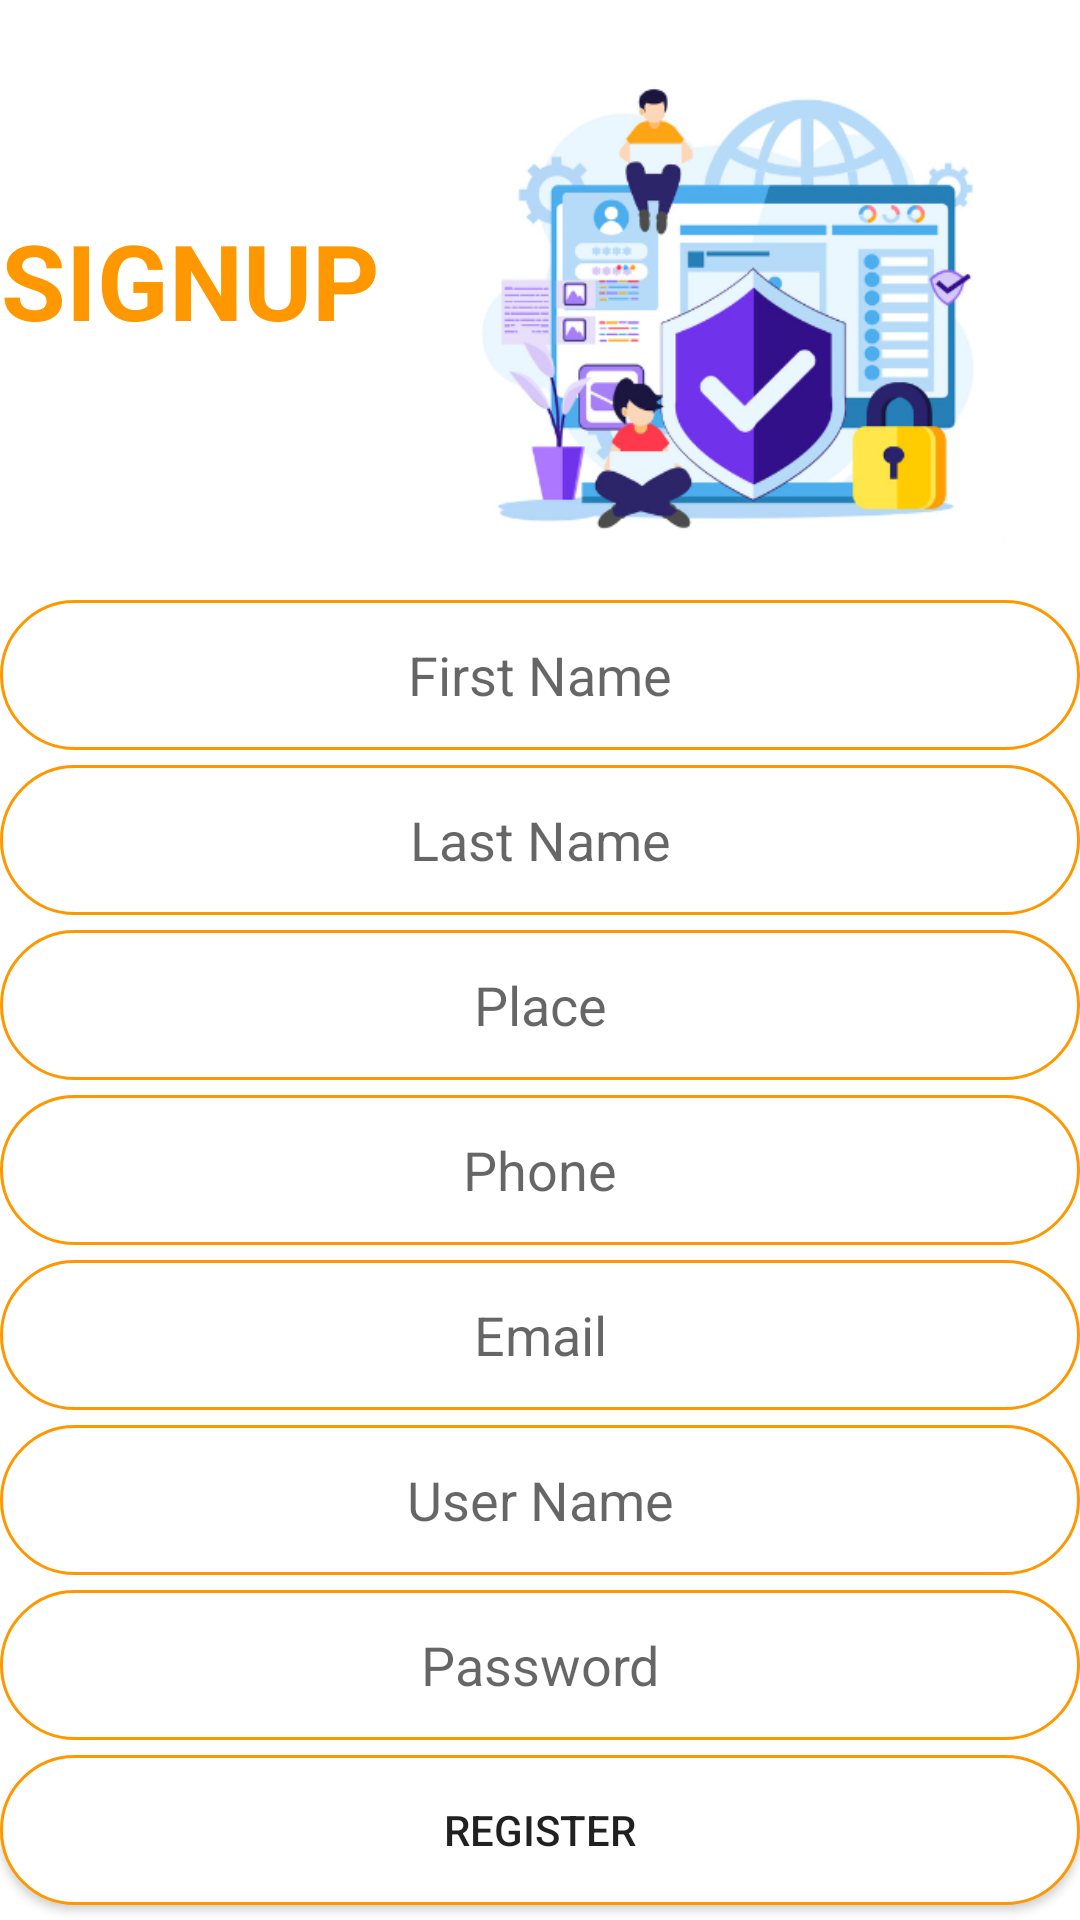

Write the Android layout XML for this screen, with the resource values it uses.
<!-- AndroidManifest.xml: application theme Theme.Skill_Swapping -->
<!-- res/layout/activity_user_register.xml -->
<?xml version="1.0" encoding="utf-8"?>
<LinearLayout xmlns:android="http://schemas.android.com/apk/res/android"
    xmlns:app="http://schemas.android.com/apk/res-auto"
    xmlns:tools="http://schemas.android.com/tools"
    android:layout_width="match_parent"
    android:layout_height="match_parent"
    tools:context=".user_register"
    android:orientation="vertical"
    android:gravity="center"
    >

    <LinearLayout
        android:layout_width="match_parent"
        android:layout_height="match_parent"
        android:orientation="vertical">
        <TableLayout
            android:layout_width="match_parent"
            android:layout_height="match_parent">

            <TableRow
                android:layout_width="match_parent"
                android:layout_height="match_parent" >

                <ImageView
                    android:id="@+id/imageView3"
                    android:layout_width="400dp"
                    android:layout_height="200dp"
                    android:paddingLeft="90dp"
                    app:srcCompat="@drawable/register" />

                <TextView
                    android:id="@+id/textView2"
                    android:layout_width="match_parent"
                    android:layout_height="wrap_content"
                    android:gravity="center"
                    android:layout_marginLeft="-400dp"
                    android:layout_marginTop="70dp"
                    android:text="Signup"
                    android:textAllCaps="true"
                    android:textColor="#FF9800"
                    android:textSize="35dp"
                    android:textStyle="bold" />
            </TableRow>




    <EditText
        android:gravity="center"
        android:id="@+id/editTextTextPersonName"
        android:layout_width="200dp"
        android:layout_height="50dp"
        android:background="@drawable/curve"
        android:layout_marginBottom="5dp"

        android:ems="10"
        android:inputType="textPersonName"
        android:hint="First Name" />

    <EditText
        android:gravity="center"
        android:id="@+id/editTextTextPersonName2"
        android:layout_width="200dp"
        android:layout_height="50dp"
        android:background="@drawable/curve"
        android:layout_marginBottom="5dp"
        android:ems="10"
        android:inputType="textPersonName"
        android:hint="Last Name" />

    <EditText
        android:id="@+id/editTextTextPersonName3"
        android:layout_width="200dp"
        android:layout_height="50dp"
        android:background="@drawable/curve"
        android:layout_marginBottom="5dp"
        android:ems="10"
        android:inputType="textPersonName"
        android:gravity="center"
        android:hint="Place" />

    <EditText
        android:id="@+id/editTextPhone"
        android:layout_width="200dp"
        android:layout_height="50dp"
        android:background="@drawable/curve"
        android:layout_marginBottom="5dp"
        android:ems="10"
        android:hint="Phone"
        android:gravity="center"
        android:inputType="phone" />

    <EditText
        android:gravity="center"
        android:id="@+id/editTextTextEmailAddress"
        android:layout_width="200dp"
        android:layout_height="50dp"
        android:background="@drawable/curve"
        android:layout_marginBottom="5dp"
        android:ems="10"
        android:hint="Email"
        android:inputType="textEmailAddress" />

    <EditText
        android:gravity="center"
        android:id="@+id/editTextTextPersonName5"
        android:layout_width="200dp"
        android:layout_height="50dp"
        android:background="@drawable/curve"
        android:layout_marginBottom="5dp"
        android:ems="10"
        android:inputType="textPersonName"
        android:hint="User Name" />

    <EditText
        android:gravity="center"
        android:id="@+id/editTextTextPassword"
        android:layout_width="200dp"
        android:layout_height="50dp"
        android:background="@drawable/curve"
        android:layout_marginBottom="5dp"
        android:ems="10"
        android:hint="Password"
        android:inputType="textPassword" />

    <Button
        android:id="@+id/button"
        android:layout_width="200dp"
        android:layout_height="50dp"
        android:background="@drawable/curve"
        android:layout_marginBottom="5dp"
        android:text="Register" />
        </TableLayout>
    </LinearLayout>



</LinearLayout>
<!-- resources referenced by this layout -->
<resources>
  <!-- drawable curve (drawable) -->
  <?xml version="1.0" encoding="utf-8"?>
  <shape xmlns:android="http://schemas.android.com/apk/res/android"
      android:shape="rectangle"
      android:padding="10dp">
  
      <solid android:color="#ffffff" />
      <corners
          android:bottomRightRadius="50dp"
          android:bottomLeftRadius="50dp"
          android:topLeftRadius="50dp"
          android:topRightRadius="50dp" />
      <stroke android:width="1dip" android:color="#FF9800" />
  
  </shape>
  <!-- drawable register: png bitmap (drawable-v24, 97149 bytes) -->
  <style name="Theme.Skill_Swapping" parent="Theme.MaterialComponents.DayNight.DarkActionBar">
          
          <item name="colorPrimary">#FF9800</item>
          <item name="colorPrimaryVariant">#FF9800</item>
          <item name="colorOnPrimary">@color/white</item>
          
          <item name="colorSecondary">@color/teal_200</item>
          <item name="colorSecondaryVariant">@color/teal_700</item>
          <item name="colorOnSecondary">@color/black</item>
          
          <item name="android:statusBarColor">#FF9800</item>
          
      </style>
  <color name="white">#FFFFFFFF</color>
  <color name="teal_200">#FF03DAC5</color>
  <color name="teal_700">#FF018786</color>
  <color name="black">#FF000000</color>
</resources>
